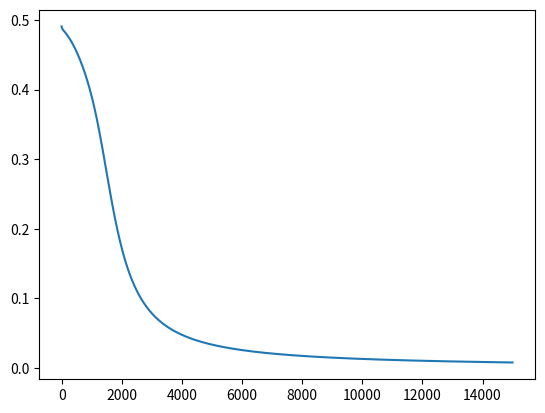

This chart was generated by the following Python code:
import numpy as np
import matplotlib.pyplot as plt
# Activation function
def sigmoid(x):
    return 1 / (1 + np.exp(-x))

# Need backprop
def sigmoid_deriv(x):
    return sigmoid(x) * (1 - sigmoid(x))

def forward(x, w1, w2, predict=False):
    a1 = np.matmul(x, w1)
    z1 = sigmoid(a1)

    # Create and add bias
    bias = np.ones((len(z1), 1))
    z1 = np.concatenate((bias, z1), axis=1)
    a2 = np.matmul(z1, w2)
    z2 = sigmoid(a2)

    if predict:
        return z2
    return a1, z1, a2, z2

# Backprop function
def backprop(a2, z0, z1, z2, y):
    delta2 = z2 - y
    Delta2 = np.matmul(z1.T, delta2)
    delta1 = (delta2.dot(w2[1:,:].T)) * sigmoid_deriv(a1)
    Delta1 = np.matmul(z0.T, delta1)

    return delta2, Delta1, Delta2
# First column = bias
X = np.array([[1, 1, 0],
            [1, 0, 1],
            [1, 0, 0],
            [1, 1, 1]])

# Output
y = np.array([[1], [1], [0], [0]])

# Initial weights
w1 = np.random.randn(3, 5)
w2 = np.random.randn(6, 1)

LEARNING_RATE = 0.09

costs = []

epochs = 15000

m = len(X)

#Start training
for i in range(epochs):
    
    # Forward 
    a1, z1, a2, z2 = forward(X, w1, w2)

    # Backprop
    delta2, Delta1, Delta2 = backprop(a2, X, z1, z2, y)

    w1 -= LEARNING_RATE * (1 / m) * Delta1
    w2 -= LEARNING_RATE * (1 / m) * Delta2

    # Add the costs
    c = np.mean(np.abs(delta2))
    costs.append(c)

    if i % 1000 == 0:
        print(f'iteration: {i} Error: {c}')

print('Training complete.')

# Make predictions
z3 = forward(X, w1, w2, True)
print('Percentages: ')
print(z3)
print('Predictions: ')
print(np.round(z3))

# Plot the cost
plt.plot(costs)
plt.show
